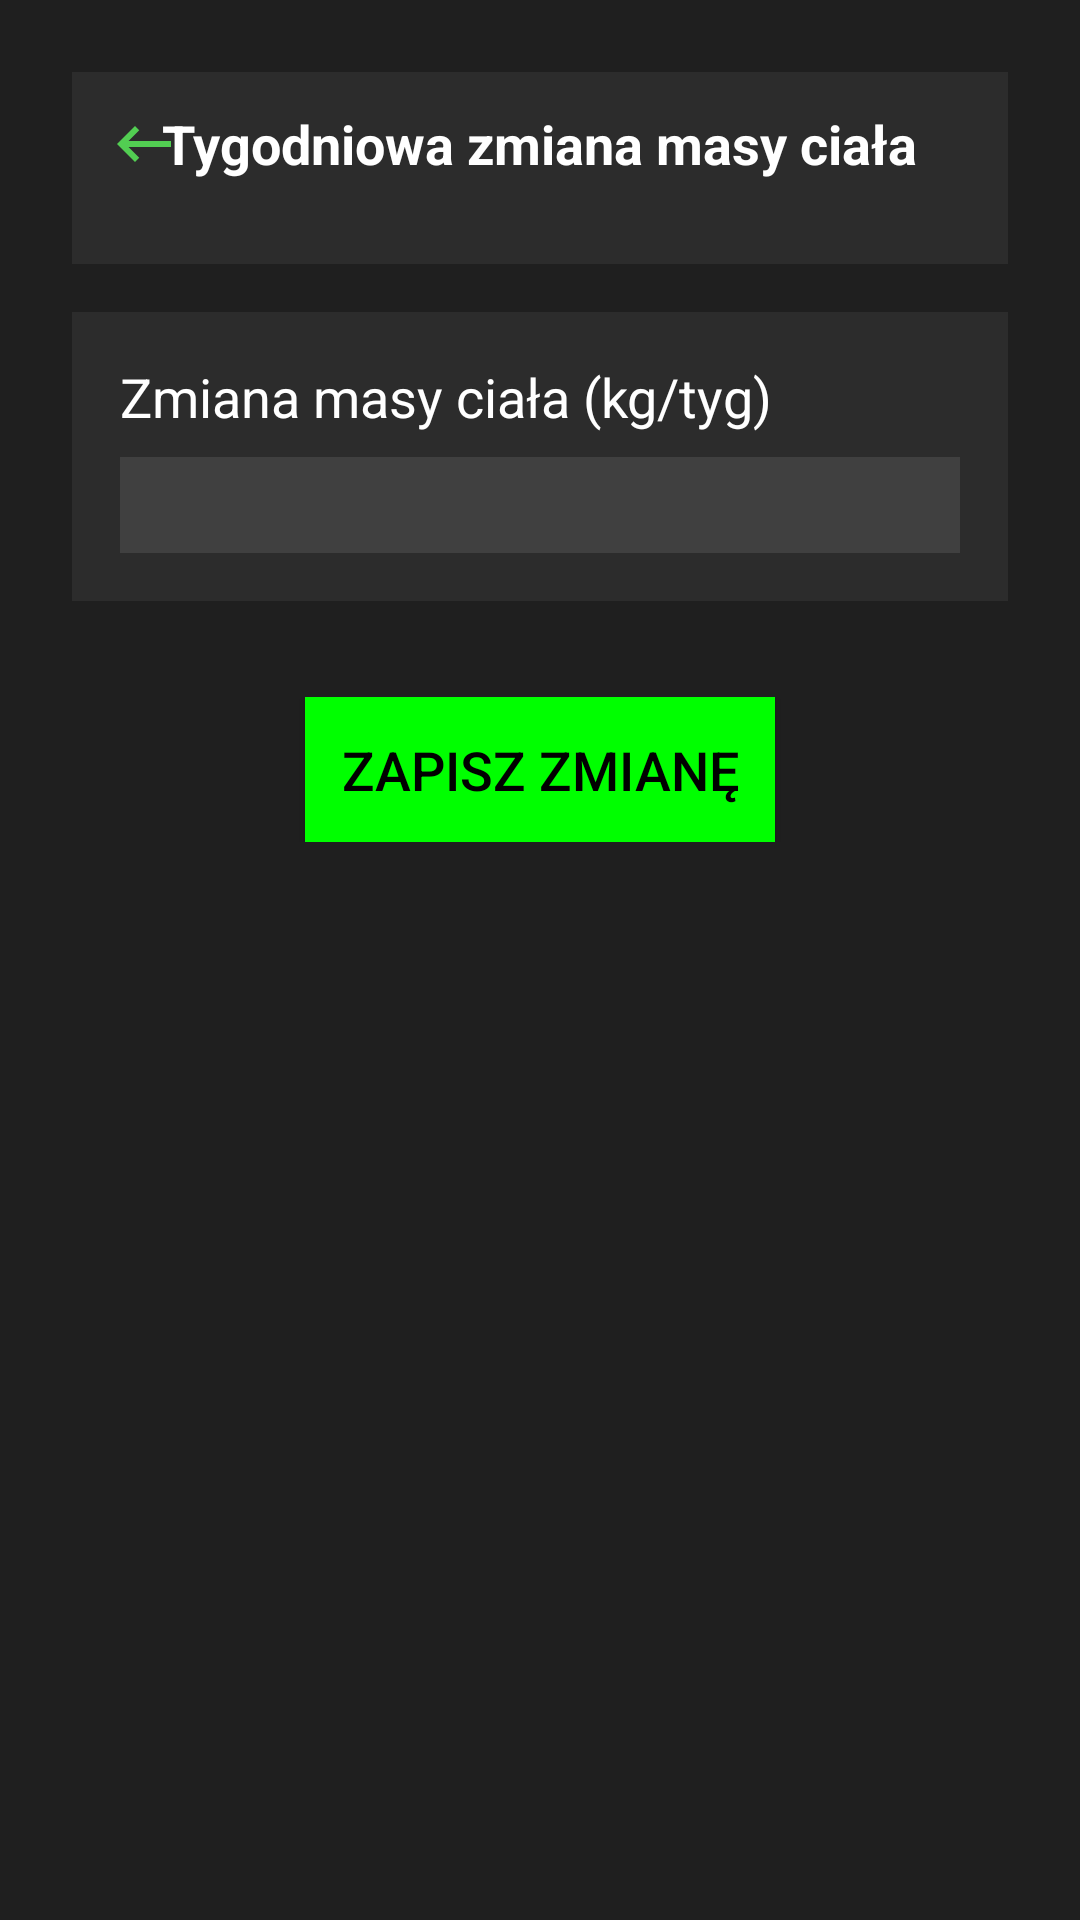

Write the Android layout XML for this screen, with the resource values it uses.
<!-- AndroidManifest.xml: application theme Theme.Inzynierkav3 -->
<!-- res/layout/activity_masa_zmiana.xml -->
<ScrollView xmlns:android="http://schemas.android.com/apk/res/android"
    android:layout_width="match_parent"
    xmlns:app="http://schemas.android.com/apk/res-auto"
    android:id="@+id/fragmentMASAZMIANA_container"
    android:layout_height="match_parent"
    android:background="#1F1F1F"
    android:padding="16dp">

    <LinearLayout
        android:layout_width="match_parent"
        android:layout_height="wrap_content"
        android:orientation="vertical"
        android:padding="8dp">

        <RelativeLayout
            android:layout_width="match_parent"
            android:layout_height="wrap_content"
            android:background="#2C2C2C">
            <ImageButton
                android:id="@+id/btn_back"
                android:layout_width="48dp"
                android:layout_height="48dp"
                android:src="@drawable/ic_back"
                android:background="?attr/selectableItemBackgroundBorderless"
                android:contentDescription="wróc do ekranu głownego"
                android:layout_alignParentStart="true" />
            <TextView
                android:layout_width="wrap_content"
                android:layout_height="wrap_content"
                android:layout_centerInParent="true"
                android:text="Tygodniowa zmiana masy ciała"
                android:textColor="#FFFFFF"
                android:textSize="18sp"
                android:textStyle="bold" />
        </RelativeLayout>
        
        <RelativeLayout
            android:layout_width="match_parent"
            android:layout_height="wrap_content"
            android:background="#2C2C2C"
            android:padding="16dp"
            android:layout_marginBottom="16dp">

        </RelativeLayout>

        
        <LinearLayout
            android:layout_width="match_parent"
            android:layout_height="wrap_content"
            android:orientation="vertical"
            android:background="#2C2C2C"
            android:padding="16dp"
            android:layout_marginBottom="16dp">

            <TextView
                android:layout_width="match_parent"
                android:layout_height="wrap_content"
                android:text="Zmiana masy ciała (kg/tyg)"
                android:textSize="18sp"
                android:textColor="#FFFFFF"
                android:paddingBottom="8dp" />

            <Spinner
                android:id="@+id/spinner_zmiana_wagi"
                android:layout_width="match_parent"
                android:layout_height="wrap_content"
                android:background="#404040"
                android:textColorHint="#BBBBBB"
                android:padding="16dp"
                android:popupBackground="#FFFFFF"
                android:textColor="#FFFFFF"
                android:dropDownVerticalOffset="8dp"/>

        </LinearLayout>

        
        <LinearLayout
            android:layout_width="match_parent"
            android:layout_height="wrap_content"
            android:gravity="center"
            android:layout_marginTop="16dp">

            <Button
                android:id="@+id/btn_zapisz_zmiane_wagi"
                android:layout_width="wrap_content"
                android:layout_height="wrap_content"
                android:text="Zapisz zmianę"
                android:textSize="18sp"
                android:textColor="#000000"
                android:background="#00FF00"
                android:padding="12dp"/>
        </LinearLayout>

    </LinearLayout>
</ScrollView>
<!-- resources referenced by this layout -->
<resources>
  <!-- drawable ic_back (drawable) -->
  <vector android:autoMirrored="true" android:height="24dp"
      android:tint="#52CE52" android:viewportHeight="24"
      android:viewportWidth="24" android:width="24dp" xmlns:android="http://schemas.android.com/apk/res/android">
      <path android:fillColor="@android:color/white" android:pathData="M21,11H6.83l3.58,-3.59L9,6l-6,6 6,6 1.41,-1.41L6.83,13H21z"/>
  </vector>
  <style name="Theme.Inzynierkav3" parent="Base.Theme.Inzynierkav3" />
  <style name="Base.Theme.Inzynierkav3" parent="Theme.Material3.DayNight.NoActionBar">
          
          
      </style>
</resources>
